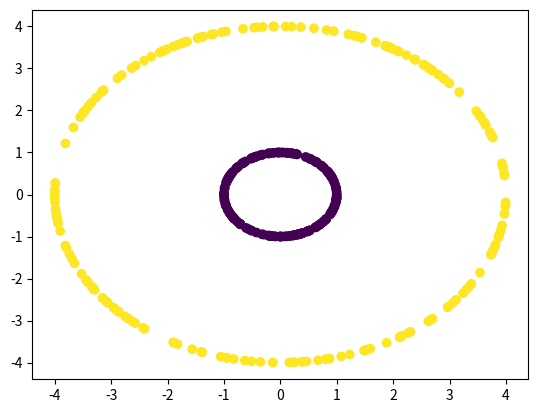

The matplotlib source for this figure:
import numpy as np
import matplotlib.pyplot as plt

from collections import defaultdict, deque

UNDEFINED = -999

class DBSCAN(object):
    """
    Follow descriptions in https://en.wikipedia.org/wiki/DBSCAN
    """
    def __init__(self, eps, minPts, dist_metric='Euclidean'):
        self.eps = eps
        self.minPts = minPts
        self.dist_metric = dist_metric
        self.initialize_dist_func()
        self.cluster_labels = None

    def initialize_dist_func(self):
        if self.dist_metric == 'Euclidean':
            self.distFunc = lambda x, y: np.sum((x-y) ** 2)
        else:
            raise NotImplementedError("Distance metric not supported")

    def fit(self, points):
        cur_label = 0
        self.cluster_labels = UNDEFINED * np.ones((points.shape[0], 1))
        for idx, pt in enumerate(points):
            if self.cluster_labels[idx] != UNDEFINED:
                continue

            neighbor_indices = self.range_query(points, pt)

            if len(neighbor_indices) < self.minPts:
                self.cluster_labels[idx] = 0
                continue

            cur_label += 1
            self.cluster_labels[idx] = cur_label

            expand_nn = deque(neighbor_indices)

            while len(expand_nn) > 0:
                n_idx = expand_nn.popleft()
                if self.cluster_labels[n_idx] == 0:
                    self.cluster_labels[n_idx] = cur_label

                if self.cluster_labels[n_idx] == UNDEFINED:
                    self.cluster_labels[n_idx] = cur_label
                    q_neighbors = self.range_query(points, points[n_idx, :])

                    if len(q_neighbors) >= self.minPts:
                        expand_nn.extend(q_neighbors)

        self.visalize_cluster(points)

    def visalize_cluster(self, points):
        plt.scatter(points[:, 0], points[:, 1], c=self.cluster_labels[:, 0])
        plt.show()

    def range_query(self, points, query_pt):
        nn_indices = []

        for idx, pt in enumerate(points):
            if self.distFunc(query_pt, pt) <= self.eps:
                nn_indices.append(idx)

        return nn_indices


if __name__ == '__main__':
    cluster_1 = np.hstack((np.random.normal(0, 1, size=(200, 1)), np.random.normal(0, 1, size=(200, 1))))
    cluster_2 = np.hstack((np.random.normal(0, 1, size=(200, 1)), np.random.normal(0, 1, size=(200, 1))))

    cluster_1 /= np.sqrt(np.sum(cluster_1**2, axis=1)[:,  np.newaxis])
    cluster_2 /= 0.25 * np.sqrt(np.sum(cluster_2**2, axis=1)[:,  np.newaxis])

    points = np.vstack((cluster_1, cluster_2))

    mdl = DBSCAN(1, 5)
    mdl.fit(points)
